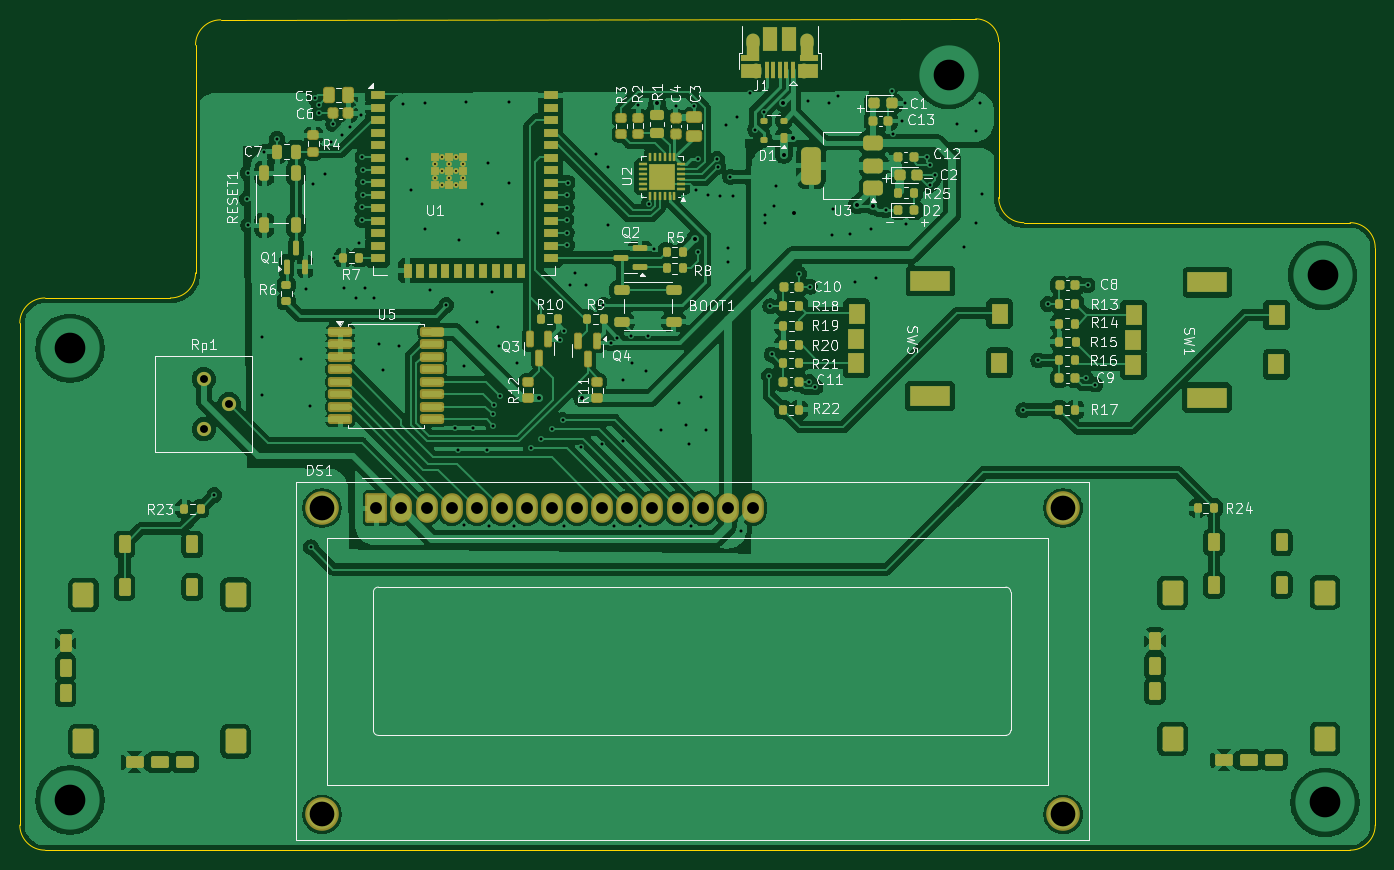
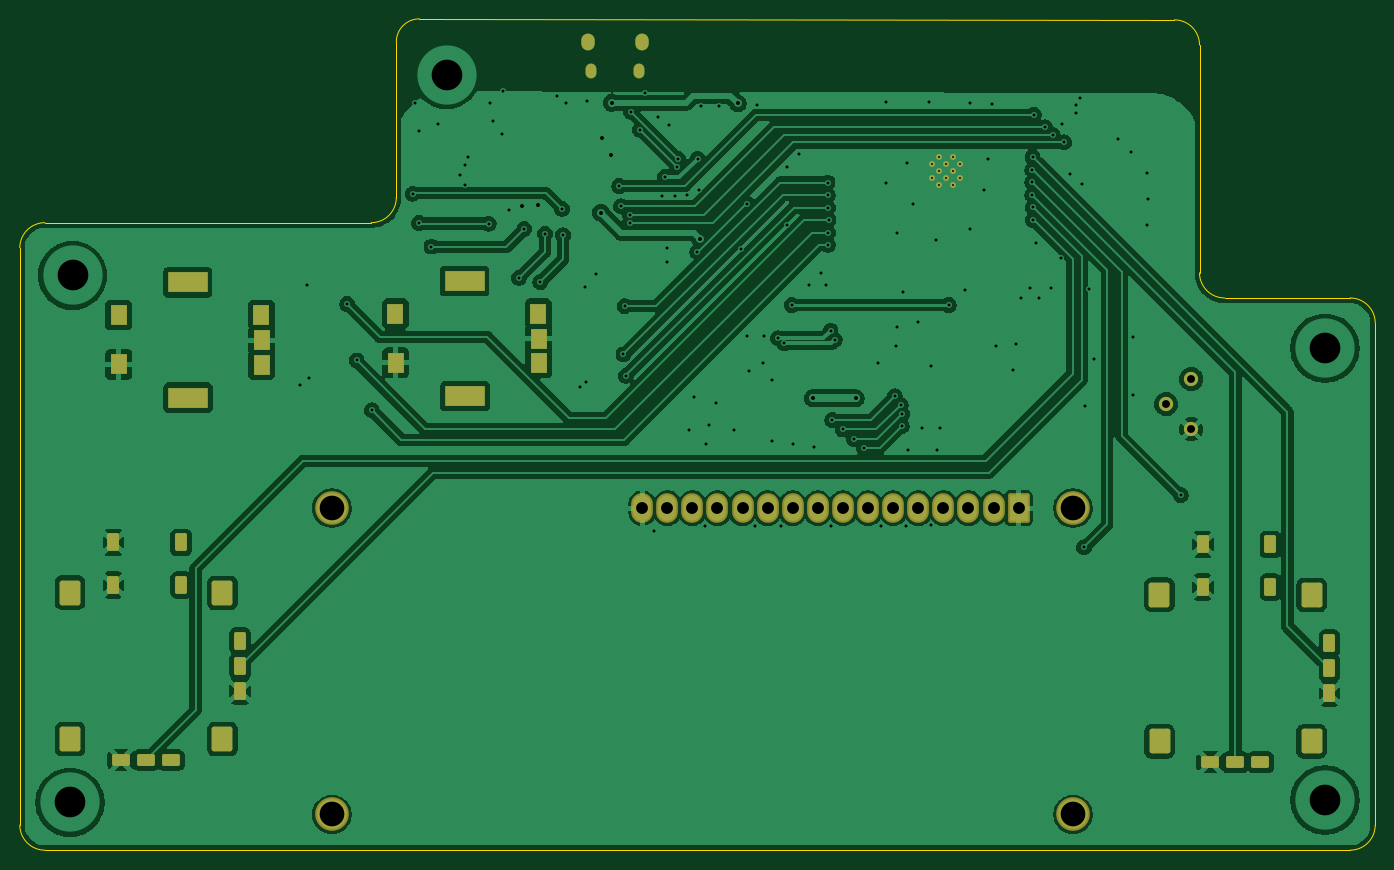
Circuit board: 11 layer files. Board 137.2 x 84.1 mm.
- bottom_copper: RC-B_Cu.gbr (187281 bytes)
- bottom_mask: RC-B_Mask.gbr (3876 bytes)
- paste: RC-B_Paste.gbr (445 bytes)
- bottom_silk: RC-B_Silkscreen.gbr (446 bytes)
- outline: RC-Edge_Cuts.gbr (1472 bytes)
- top_copper: RC-F_Cu.gbr (303222 bytes)
- top_mask: RC-F_Mask.gbr (13255 bytes)
- paste: RC-F_Paste.gbr (10260 bytes)
- top_silk: RC-F_Silkscreen.gbr (89963 bytes)
- drill: RC-NPTH.drl (269 bytes)
- drill: RC-PTH.drl (6974 bytes)

=== bottom_copper: RC-B_Cu.gbr (187281 bytes, source omitted) ===
=== bottom_mask: RC-B_Mask.gbr ===
%TF.GenerationSoftware,KiCad,Pcbnew,9.0.2*%
%TF.CreationDate,2025-08-22T17:17:20-07:00*%
%TF.ProjectId,RC,52432e6b-6963-4616-945f-706362585858,rev?*%
%TF.SameCoordinates,Original*%
%TF.FileFunction,Soldermask,Bot*%
%TF.FilePolarity,Negative*%
%FSLAX46Y46*%
G04 Gerber Fmt 4.6, Leading zero omitted, Abs format (unit mm)*
G04 Created by KiCad (PCBNEW 9.0.2) date 2025-08-22 17:17:20*
%MOMM*%
%LPD*%
G01*
G04 APERTURE LIST*
G04 Aperture macros list*
%AMRoundRect*
0 Rectangle with rounded corners*
0 $1 Rounding radius*
0 $2 $3 $4 $5 $6 $7 $8 $9 X,Y pos of 4 corners*
0 Add a 4 corners polygon primitive as box body*
4,1,4,$2,$3,$4,$5,$6,$7,$8,$9,$2,$3,0*
0 Add four circle primitives for the rounded corners*
1,1,$1+$1,$2,$3*
1,1,$1+$1,$4,$5*
1,1,$1+$1,$6,$7*
1,1,$1+$1,$8,$9*
0 Add four rect primitives between the rounded corners*
20,1,$1+$1,$2,$3,$4,$5,0*
20,1,$1+$1,$4,$5,$6,$7,0*
20,1,$1+$1,$6,$7,$8,$9,0*
20,1,$1+$1,$8,$9,$2,$3,0*%
G04 Aperture macros list end*
%ADD10C,1.440000*%
%ADD11R,1.700000X2.100000*%
%ADD12R,4.000000X2.100000*%
%ADD13RoundRect,0.180000X-0.420000X-0.720000X0.420000X-0.720000X0.420000X0.720000X-0.420000X0.720000X0*%
%ADD14RoundRect,0.180000X-0.720000X-0.420000X0.720000X-0.420000X0.720000X0.420000X-0.720000X0.420000X0*%
%ADD15RoundRect,0.250000X-0.800000X-1.000000X0.800000X-1.000000X0.800000X1.000000X-0.800000X1.000000X0*%
%ADD16C,0.600000*%
%ADD17O,1.350000X1.700000*%
%ADD18O,1.100000X1.500000*%
%ADD19C,3.400000*%
%ADD20RoundRect,0.200000X-0.900000X-1.300000X0.900000X-1.300000X0.900000X1.300000X-0.900000X1.300000X0*%
%ADD21O,2.200000X3.000000*%
G04 APERTURE END LIST*
D10*
%TO.C,Rp1*%
X79578200Y-79324200D03*
X82118200Y-76784200D03*
X79578200Y-74244200D03*
%TD*%
D11*
%TO.C,SW5*%
X145640200Y-67617800D03*
X145625200Y-72628800D03*
X145624200Y-70148800D03*
X160105200Y-67617800D03*
X160083200Y-72597800D03*
D12*
X153111200Y-64312800D03*
X153061200Y-75976800D03*
%TD*%
D13*
%TO.C,JS2*%
X175826500Y-103280600D03*
X175826500Y-100740600D03*
X175826500Y-105820600D03*
D14*
X185351500Y-112805600D03*
X182811500Y-112805600D03*
X187891500Y-112805600D03*
D13*
X181795500Y-90771100D03*
X181795500Y-95089100D03*
X188653500Y-90771100D03*
X188653500Y-95089100D03*
D15*
X177626500Y-95880600D03*
X177626500Y-110680600D03*
X193026500Y-110680600D03*
X193040000Y-95859600D03*
%TD*%
D16*
%TO.C,U1*%
X105122400Y-51824200D03*
X103722400Y-51824200D03*
X105822400Y-52524200D03*
X104422400Y-52524200D03*
X103022400Y-52524200D03*
X105122400Y-53224200D03*
X103722400Y-53224200D03*
X105822400Y-53924200D03*
X104422400Y-53924200D03*
X103022400Y-53924200D03*
X105122400Y-54624200D03*
X103722400Y-54624200D03*
%TD*%
D11*
%TO.C,SW1*%
X173664500Y-67770200D03*
X173649500Y-72781200D03*
X173648500Y-70301200D03*
X188129500Y-67770200D03*
X188107500Y-72750200D03*
D12*
X181135500Y-64465200D03*
X181085500Y-76129200D03*
%TD*%
D17*
%TO.C,J1*%
X140606400Y-40097200D03*
D18*
X140296400Y-43097200D03*
X135456400Y-43097200D03*
D17*
X135146400Y-40097200D03*
%TD*%
D13*
%TO.C,JS1*%
X65590500Y-103496250D03*
X65590500Y-100956250D03*
X65590500Y-106036250D03*
D14*
X75115500Y-113021250D03*
X72575500Y-113021250D03*
X77655500Y-113021250D03*
D13*
X71559500Y-90986750D03*
X71559500Y-95304750D03*
X78417500Y-90986750D03*
X78417500Y-95304750D03*
D15*
X67390500Y-96096250D03*
X67390500Y-110896250D03*
X82790500Y-110896250D03*
X82804000Y-96075250D03*
%TD*%
D19*
%TO.C,DS1*%
X91541600Y-87299800D03*
X91541600Y-118300500D03*
X166540180Y-118300500D03*
X166540700Y-87299800D03*
D20*
X97040700Y-87299800D03*
D21*
X99580700Y-87299800D03*
X102120700Y-87299800D03*
X104660700Y-87299800D03*
X107200700Y-87299800D03*
X109740700Y-87299800D03*
X112280700Y-87299800D03*
X114820700Y-87299800D03*
X117360700Y-87299800D03*
X119900700Y-87299800D03*
X122440700Y-87299800D03*
X124980700Y-87299800D03*
X127520700Y-87299800D03*
X130060700Y-87299800D03*
X132600700Y-87299800D03*
X135140700Y-87299800D03*
%TD*%
M02*

=== paste: RC-B_Paste.gbr ===
%TF.GenerationSoftware,KiCad,Pcbnew,9.0.2*%
%TF.CreationDate,2025-08-22T17:17:19-07:00*%
%TF.ProjectId,RC,52432e6b-6963-4616-945f-706362585858,rev?*%
%TF.SameCoordinates,Original*%
%TF.FileFunction,Paste,Bot*%
%TF.FilePolarity,Positive*%
%FSLAX46Y46*%
G04 Gerber Fmt 4.6, Leading zero omitted, Abs format (unit mm)*
G04 Created by KiCad (PCBNEW 9.0.2) date 2025-08-22 17:17:19*
%MOMM*%
%LPD*%
G01*
G04 APERTURE LIST*
G04 APERTURE END LIST*
M02*

=== bottom_silk: RC-B_Silkscreen.gbr ===
%TF.GenerationSoftware,KiCad,Pcbnew,9.0.2*%
%TF.CreationDate,2025-08-22T17:17:19-07:00*%
%TF.ProjectId,RC,52432e6b-6963-4616-945f-706362585858,rev?*%
%TF.SameCoordinates,Original*%
%TF.FileFunction,Legend,Bot*%
%TF.FilePolarity,Positive*%
%FSLAX46Y46*%
G04 Gerber Fmt 4.6, Leading zero omitted, Abs format (unit mm)*
G04 Created by KiCad (PCBNEW 9.0.2) date 2025-08-22 17:17:19*
%MOMM*%
%LPD*%
G01*
G04 APERTURE LIST*
G04 APERTURE END LIST*
M02*

=== outline: RC-Edge_Cuts.gbr ===
%TF.GenerationSoftware,KiCad,Pcbnew,9.0.2*%
%TF.CreationDate,2025-08-22T17:17:20-07:00*%
%TF.ProjectId,RC,52432e6b-6963-4616-945f-706362585858,rev?*%
%TF.SameCoordinates,Original*%
%TF.FileFunction,Profile,NP*%
%FSLAX46Y46*%
G04 Gerber Fmt 4.6, Leading zero omitted, Abs format (unit mm)*
G04 Created by KiCad (PCBNEW 9.0.2) date 2025-08-22 17:17:20*
%MOMM*%
%LPD*%
G01*
G04 APERTURE LIST*
%TA.AperFunction,Profile*%
%ADD10C,0.050000*%
%TD*%
G04 APERTURE END LIST*
D10*
X157693160Y-37795200D02*
G75*
G02*
X160020000Y-40122040I40J-2326800D01*
G01*
X76200000Y-66040000D02*
X63500000Y-66040000D01*
X195580000Y-58420000D02*
X162560000Y-58420000D01*
X78740000Y-40436800D02*
X78740000Y-63500000D01*
X160020000Y-55880000D02*
X160020000Y-40132000D01*
X157683200Y-37795200D02*
X81280000Y-37896800D01*
X195580000Y-58420000D02*
G75*
G02*
X198120000Y-60960000I0J-2540000D01*
G01*
X60960000Y-68580000D02*
G75*
G02*
X63500000Y-66040000I2540000J0D01*
G01*
X63500000Y-121920000D02*
X195580000Y-121920000D01*
X78740000Y-63500000D02*
G75*
G02*
X76200000Y-66040000I-2540000J0D01*
G01*
X63500000Y-121920000D02*
G75*
G02*
X60960000Y-119380000I0J2540000D01*
G01*
X198120000Y-119380000D02*
G75*
G02*
X195580000Y-121920000I-2540000J0D01*
G01*
X60960000Y-68580000D02*
X60960000Y-119380000D01*
X78740000Y-40436800D02*
G75*
G02*
X81280000Y-37896800I2540000J0D01*
G01*
X162560000Y-58420000D02*
G75*
G02*
X160020000Y-55880000I0J2540000D01*
G01*
X198120000Y-119380000D02*
X198120000Y-60960000D01*
M02*

=== top_copper: RC-F_Cu.gbr (303222 bytes, source omitted) ===
=== top_mask: RC-F_Mask.gbr (13255 bytes, source omitted) ===
=== paste: RC-F_Paste.gbr (10260 bytes, source omitted) ===
=== top_silk: RC-F_Silkscreen.gbr (89963 bytes, source omitted) ===
=== drill: RC-NPTH.drl ===
M48
; DRILL file {KiCad 9.0.2} date 2025-08-22T17:17:17-0700
; FORMAT={-:-/ absolute / metric / decimal}
; #@! TF.CreationDate,2025-08-22T17:17:17-07:00
; #@! TF.GenerationSoftware,Kicad,Pcbnew,9.0.2
; #@! TF.FileFunction,NonPlated,1,2,NPTH
FMAT,2
METRIC
%
G90
G05
M30

=== drill: RC-PTH.drl (6974 bytes, source omitted) ===
